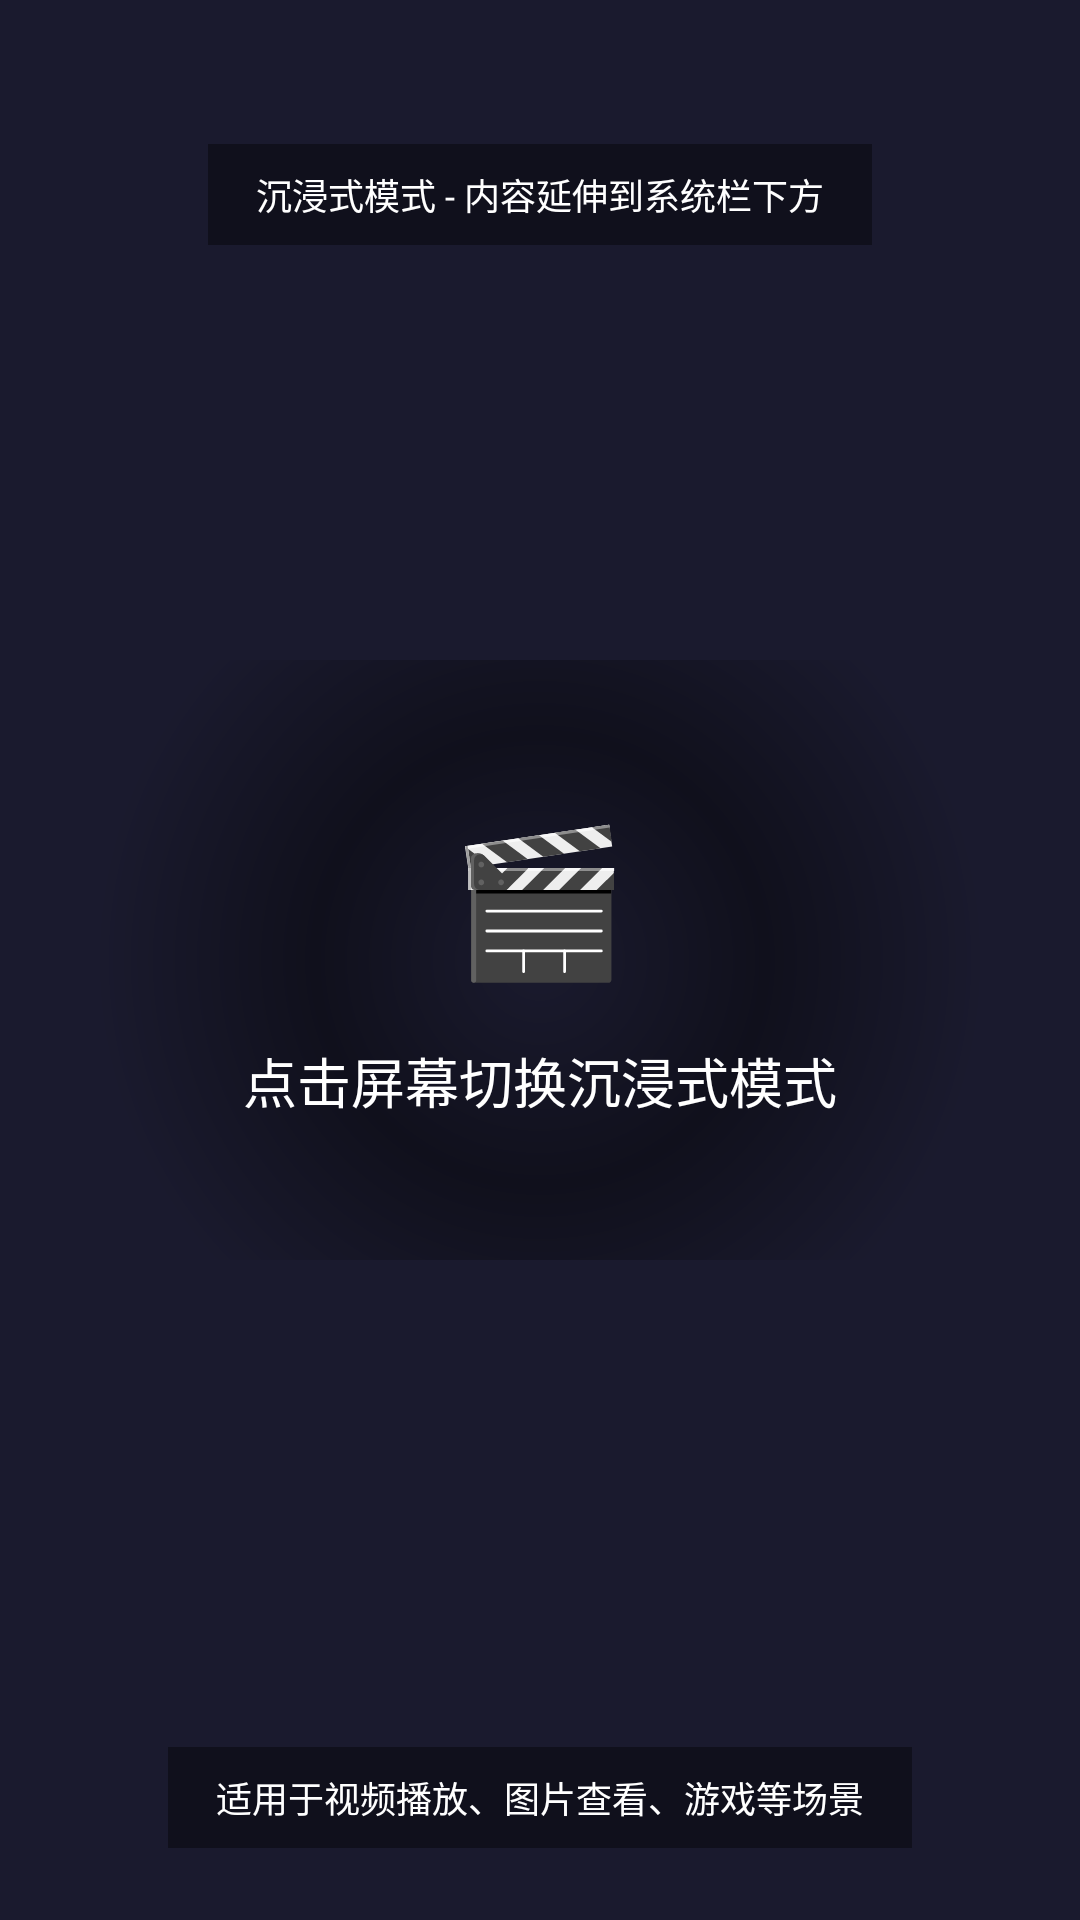

Reconstruct the res/layout file that produces this screen, plus the resources it refers to.
<!-- AndroidManifest.xml: application theme Theme.AndroidUtils -->
<!-- res/layout/activity_immersive_demo.xml -->
<?xml version="1.0" encoding="utf-8"?>
<FrameLayout
    xmlns:android="http://schemas.android.com/apk/res/android"
    android:id="@+id/root"
    android:layout_width="match_parent"
    android:layout_height="match_parent"
    android:background="#1A1A2E">

    
    <ImageView
        android:layout_width="match_parent"
        android:layout_height="match_parent"
        android:scaleType="centerCrop"
        android:src="@drawable/demo_bg"
        android:contentDescription="背景" />

    
    <View
        android:layout_width="match_parent"
        android:layout_height="200dp"
        android:layout_gravity="center"
        android:background="@drawable/gradient_center" />

    
    <LinearLayout
        android:layout_width="wrap_content"
        android:layout_height="wrap_content"
        android:layout_gravity="center"
        android:gravity="center"
        android:orientation="vertical"
        android:padding="32dp">

        <TextView
            android:layout_width="wrap_content"
            android:layout_height="wrap_content"
            android:layout_marginBottom="16dp"
            android:text="🎬"
            android:textSize="48sp" />

        <TextView
            android:id="@+id/tvHint"
            android:layout_width="wrap_content"
            android:layout_height="wrap_content"
            android:gravity="center"
            android:lineSpacingExtra="8dp"
            android:text="点击屏幕切换沉浸式模式"
            android:textColor="@android:color/white"
            android:textSize="18sp" />

    </LinearLayout>

    
    <TextView
        android:layout_width="wrap_content"
        android:layout_height="wrap_content"
        android:layout_gravity="top|center_horizontal"
        android:layout_marginTop="48dp"
        android:background="#66000000"
        android:paddingHorizontal="16dp"
        android:paddingVertical="8dp"
        android:text="沉浸式模式 - 内容延伸到系统栏下方"
        android:textColor="@android:color/white"
        android:textSize="12sp" />

    
    <TextView
        android:layout_width="wrap_content"
        android:layout_height="wrap_content"
        android:layout_gravity="bottom|center_horizontal"
        android:layout_marginBottom="24dp"
        android:background="#66000000"
        android:paddingHorizontal="16dp"
        android:paddingVertical="8dp"
        android:text="适用于视频播放、图片查看、游戏等场景"
        android:textColor="@android:color/white"
        android:textSize="12sp" />

</FrameLayout>
<!-- resources referenced by this layout -->
<resources>
  <!-- drawable gradient_center (drawable) -->
  <?xml version="1.0" encoding="utf-8"?>
  <shape xmlns:android="http://schemas.android.com/apk/res/android">
      <gradient
          android:type="radial"
          android:gradientRadius="150dp"
          android:centerColor="#66000000"
          android:endColor="#00000000" />
  </shape>
  <style name="Theme.AndroidUtils" parent="Base.Theme.AndroidUtils" />
  <style name="Base.Theme.AndroidUtils" parent="Theme.Material3.Light.NoActionBar">
          
          
      </style>
</resources>
